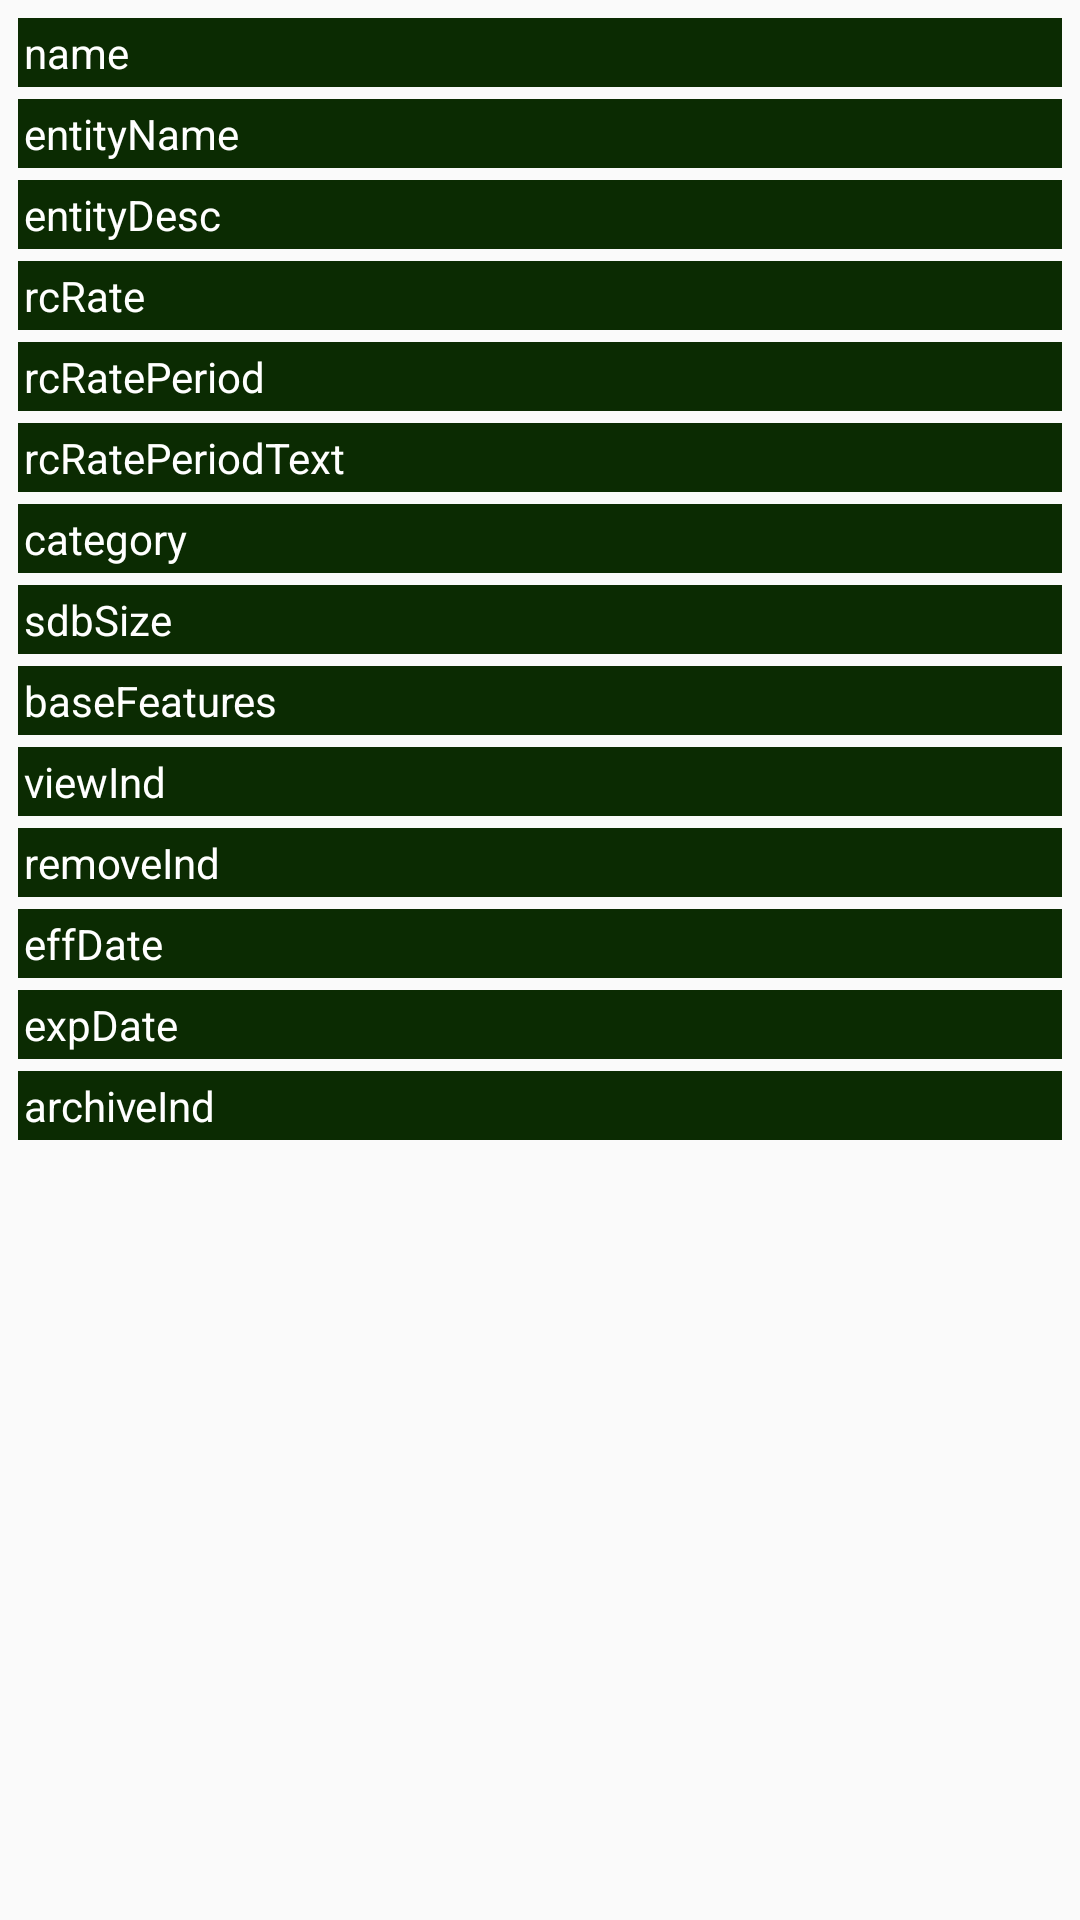

This screen was rendered from an Android layout file. Write that file and the resources it references.
<!-- AndroidManifest.xml: application theme AppTheme -->
<!-- res/layout/onefulloption.xml -->
<?xml version="1.0" encoding="utf-8"?>
<LinearLayout xmlns:android="http://schemas.android.com/apk/res/android"
    android:layout_width="match_parent"
    android:layout_height="match_parent"
    android:orientation="vertical"
    android:padding="4dp">

    <TextView
        android:id="@+id/nameTextView2"
        style="@style/onefulloptstl"
        android:text="name" />

    <TextView
        android:id="@+id/entityNameTextView2"
        style="@style/onefulloptstl"
        android:text="entityName" />

    <TextView
        android:id="@+id/entityDescTextView2"
        style="@style/onefulloptstl"
        android:text="entityDesc" />

    <TextView
        android:id="@+id/rcRateTextView2"
        style="@style/onefulloptstl"


        android:text="rcRate" />

    <TextView
        android:id="@+id/rcRatePeriodTextView2"

        style="@style/onefulloptstl"

        android:text="rcRatePeriod" />


    <TextView
        android:id="@+id/rcRatePeriodTextTextView2"
        style="@style/onefulloptstl"

        android:text="rcRatePeriodText" />

    <TextView
        android:id="@+id/categoryTextView2"
        style="@style/onefulloptstl"


        android:text="category" />

    <TextView
        android:id="@+id/sdbSizeTextView2"

        style="@style/onefulloptstl"

        android:text="sdbSize" />

    <TextView
        android:id="@+id/baseFeaturesTextView2"

        style="@style/onefulloptstl"

        android:text="baseFeatures" />

    <TextView
        android:id="@+id/viewIndTextView2"
        style="@style/onefulloptstl"


        android:text="viewInd" />

    <TextView
        android:id="@+id/removeIndTextView2"
        style="@style/onefulloptstl"

        android:text="removeInd" />

    <TextView
        android:id="@+id/effDateTextView2"
        style="@style/onefulloptstl"

        android:text="effDate" />

    <TextView
        android:id="@+id/expDateTextView2"
        style="@style/onefulloptstl"

        android:text="expDate" />

    <TextView
        android:id="@+id/archiveIndTextView2"
        style="@style/onefulloptstl"

        android:text="archiveInd" />

</LinearLayout>
<!-- resources referenced by this layout -->
<resources>
  <style name="onefulloptstl">
          <item name="android:layout_width">match_parent</item>
          <item name="android:layout_height">wrap_content</item>
          <item name="android:layout_margin">2dp</item>
          <item name="android:background">#0B2B02</item>
          <item name="android:padding">2dp</item>
          <item name="android:textColor">@android:color/white</item>
      </style>
  <style name="AppTheme" parent="Theme.AppCompat.Light.DarkActionBar">
          
          <item name="colorPrimary">@color/colorPrimary</item>
          <item name="colorPrimaryDark">@color/colorPrimaryDark</item>
          <item name="colorAccent">@color/colorAccent</item>
      </style>
  <!-- not gathered from this repository: default colours our renderer supplied (Android Studio template values) -->
  <color name="colorPrimary">#FF6200EE</color>
  <color name="colorPrimaryDark">#FF3700B3</color>
  <color name="colorAccent">#FF03DAC5</color>
</resources>
